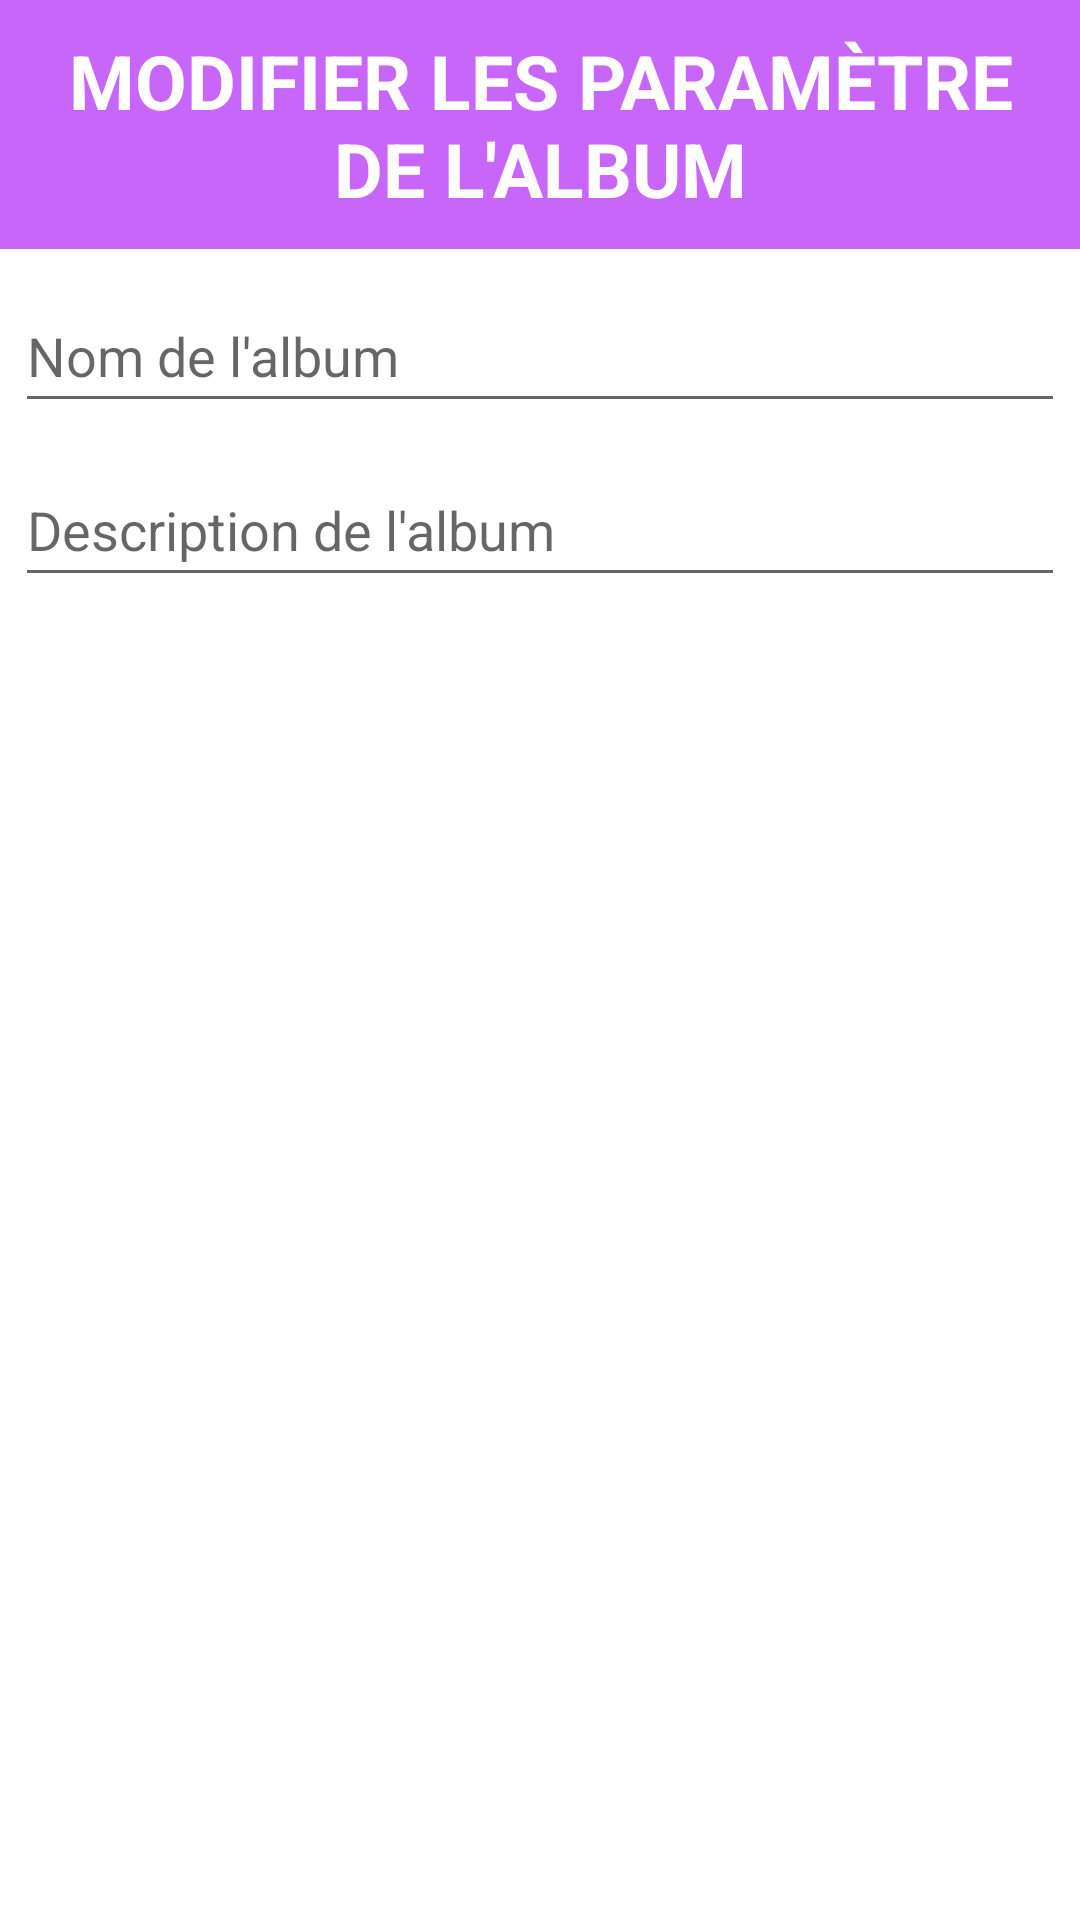

Here is an Android app screen rendered from its layout file. Give the layout XML and the strings, colors and styles it references.
<!-- AndroidManifest.xml: application theme Theme.ColorImage -->
<!-- res/layout/dialog_modify_album.xml -->
<?xml version="1.0" encoding="utf-8"?>
<LinearLayout xmlns:android="http://schemas.android.com/apk/res/android"
    xmlns:app="http://schemas.android.com/apk/res-auto"
    xmlns:tools="http://schemas.android.com/tools"
    android:orientation="vertical"
    android:layout_width="wrap_content"
    android:layout_height="wrap_content">

    <TextView
        android:text="@string/modify_parameter_album"
        android:layout_width="match_parent"
        android:layout_height="wrap_content"
        android:scaleType="center"
        android:textAlignment="center"
        android:textStyle="bold"
        android:textSize="25sp"
        android:textAllCaps="true"
        android:paddingEnd="@dimen/margin_20"
        android:paddingStart="@dimen/margin_20"
        android:paddingTop="@dimen/padding_10"
        android:paddingBottom="@dimen/padding_10"
        android:textColor="@color/white"
        android:background="@color/purple"
        android:contentDescription="@string/app_name" />


    <androidx.constraintlayout.widget.ConstraintLayout
        android:layout_width="match_parent"
        android:layout_height="match_parent">

        <EditText
            android:id="@+id/albumName"
            android:layout_width="match_parent"
            android:layout_height="wrap_content"
            android:layout_marginStart="5dp"
            android:layout_marginTop="10dp"
            android:layout_marginEnd="5dp"
            android:hint="@string/albumName"
            android:inputType="text"
            android:minHeight="48dp"
            app:layout_constraintEnd_toEndOf="parent"
            app:layout_constraintStart_toStartOf="parent"
            app:layout_constraintTop_toTopOf="parent" />

        <EditText
            android:id="@+id/album_description"
            android:layout_width="match_parent"
            android:layout_height="wrap_content"
            android:layout_marginStart="5dp"
            android:layout_marginTop="10dp"
            android:layout_marginEnd="5dp"
            android:maxHeight="50dp"
            android:scrollbars="vertical"
            android:hint="@string/albumDescription"
            android:inputType="textMultiLine"
            android:minHeight="48dp"
            app:layout_constraintEnd_toEndOf="parent"
            app:layout_constraintStart_toStartOf="parent"
            app:layout_constraintTop_toBottomOf="@id/albumName" />


    </androidx.constraintlayout.widget.ConstraintLayout>
</LinearLayout>
<!-- resources referenced by this layout -->
<resources>
  <color name="purple">#ffc866fa</color>
  <color name="white">#FFFFFFFF</color>
  <dimen name="margin_20">20dp</dimen>
  <dimen name="padding_10">10dp</dimen>
  <string name="albumDescription">Description de l\'album</string>
  <string name="albumName">Nom de l\'album</string>
  <string name="app_name">ColorImage</string>
  <string name="modify_parameter_album">Modifier les paramètre de l\'album</string>
  <style name="Theme.ColorImage" parent="Theme.MaterialComponents.DayNight.DarkActionBar">
          
          <item name="colorPrimary">@color/grey</item>
          <item name="colorOnPrimary">@color/white</item>
          
          <item name="colorSecondary">@color/blue</item>
          <item name="colorOnSecondary">@color/black</item>
          
          <item name="android:statusBarColor" tools:targetApi="l">?attr/colorPrimaryVariant</item>
          
          <item name="android:windowAnimationStyle">@style/animation</item>
  
      </style>
  <color name="grey">#FF808080</color>
  <color name="blue">#FF6095fb</color>
  <color name="black">#FF000000</color>
  <style name="animation">
          <item name="android:windowEnterAnimation">@android:anim/fade_in</item>
          <item name="android:windowExitAnimation">@android:anim/fade_out</item>
      </style>
</resources>
